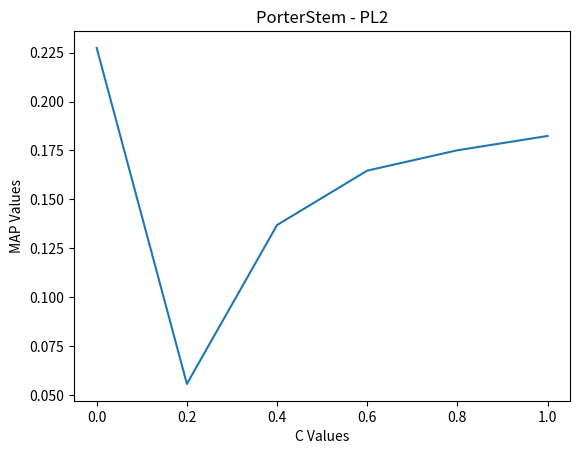

Write Python code to recreate this figure.
import matplotlib.pyplot as plt

cValues = [0.0 , 0.2 , 0.4 , 0.6 , 0.8 , 1.0]
mapValues = [0.2274 , 0.0557 , 0.1369 , 0.1647 , 0.1751 , 0.1824]
plt.plot(cValues,mapValues)
plt.ylabel ("MAP Values")
plt.xlabel ("C Values")
plt.title("PorterStem - PL2")


plt.show()
print('Done')